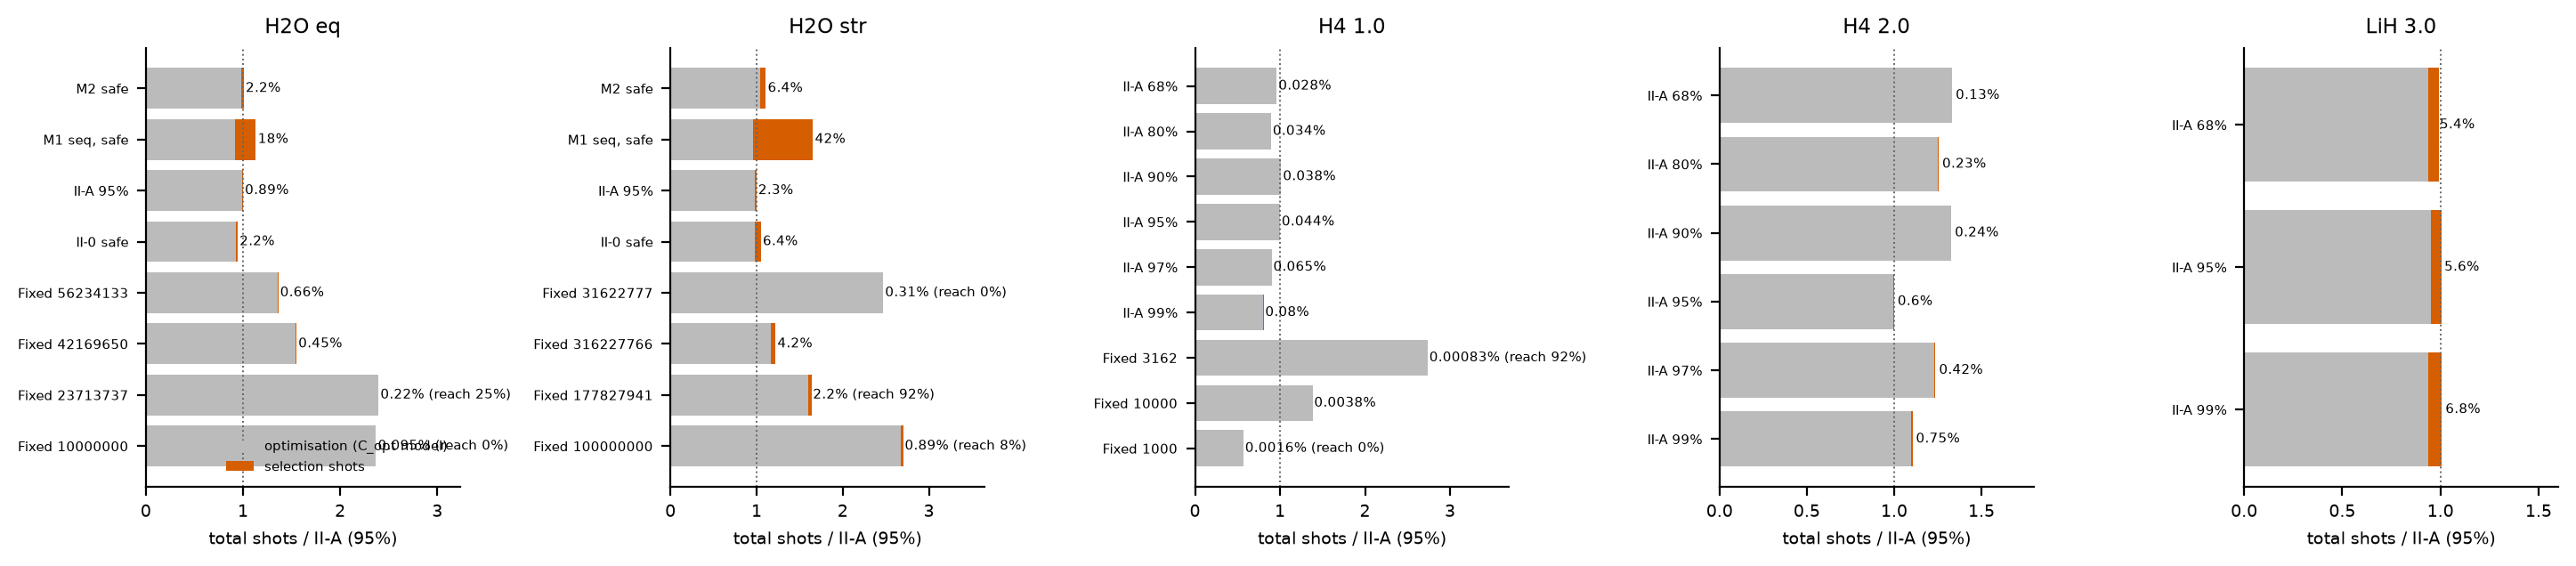

Source data for this figure (header and first rows):
case, system, method, confidence_pct, n, reached_pct, steps_mean, selection_median, optimisation_median, total_median, total_mean, total_se, selection_share_pct, evals_mean, total_vs_cheapest_certified, total_vs_highest_confidence
H2O_eq_HF, H2O eq, Fixed 10000000, pilot, 95.0, 12, 0.0, 27.0, 270031970, 283169055759, 283439087765, 289414866350, 13182717986, 0.09527, 1147, 2.435, 2.435
H2O_eq_HF, H2O eq, Fixed 23713737, pilot, 95.0, 12, 25.0, 25.83, 640302884, 285950311111, 286578756579, 282090562064, 18702033857, 0.2234, 1173, 2.373, 2.373
H2O_eq_HF, H2O eq, Fixed 42169650, pilot, 95.0, 12, 100.0, 20.75, 843416618, 184642669874, 185486086461, 196597985219, 18813678668, 0.4547, 938.8, 1.654, 1.654
H2O_eq_HF, H2O eq, Fixed 56234133, pilot, 95.0, 12, 100.0, 19.17, 1068471037, 161940723703, 163009194800, 152360501890, 9846074596, 0.6555, 799.8, 1.282, 1.282
H2O_eq_HF, H2O eq, II-0 safe, 95.0, 36, 100.0, 17.0, 2482121800, 110530701437, 113150472781, 114212636464, 2850071940, 2.194, 645.9, 0.9609, 0.9609
H2O_eq_HF, H2O eq, II-A data, safe, 95.0, 36, 100.0, 17.0, 1069350120, 118847072531, 119655048470, 118864829317, 3089891266, 0.8937, 671.8, 1.0, 1.0
H2O_eq_HF, H2O eq, M1 seq, safe, 95.0, 36, 100.0, 17.0, 24978736286, 110108499136, 135548237965, 135308387394, 2728972036, 18.43, 629.8, 1.138, 1.138
H2O_eq_HF, H2O eq, M2 safe, 95.0, 36, 100.0, 17.0, 2681332681, 117648907217, 120589880259, 121287537899, 3263520859, 2.224, 677.5, 1.02, 1.02
H2O_stretch_HF, H2O str, Fixed 100000000, pilot, 95.0, 12, 8.333, 27.42, 2800032996, 311864007217, 314664040213, 298303515453, 18165430034, 0.8898, 1134, 2.461, 2.461
H2O_stretch_HF, H2O str, Fixed 177827941, pilot, 95.0, 12, 91.67, 23.92, 4178984186, 186502390498, 190503545631, 212734543975, 14160229371, 2.194, 915.7, 1.755, 1.755
H2O_stretch_HF, H2O str, Fixed 316227766, pilot, 95.0, 12, 100.0, 19.5, 6008349998, 135938859511, 142421552860, 145071171206, 7195845340, 4.219, 715.1, 1.197, 1.197
H2O_stretch_HF, H2O str, Fixed 31622777, pilot, 95.0, 12, 0.0, 28.0, 885470820, 287151136807, 288036607581, 285101621083, 12412176710, 0.3074, 1060, 2.352, 2.352
H2O_stretch_HF, H2O str, II-0 safe, 95.0, 36, 100.0, 18.0, 7871416197, 114486634500, 122643886032, 123683310337, 2516231373, 6.418, 615.6, 1.02, 1.02
H2O_stretch_HF, H2O str, II-A data, safe, 95.0, 36, 100.0, 18.0, 2705058637, 113874781732, 116522810330, 121202065815, 3239310622, 2.321, 635.4, 1.0, 1.0
H2O_stretch_HF, H2O str, M1 seq, safe, 95.0, 36, 100.0, 18.0, 80815669732, 111662529206, 193130528868, 196044489968, 3406656358, 41.85, 627.5, 1.618, 1.618
H2O_stretch_HF, H2O str, M2 safe, 95.0, 36, 100.0, 18.0, 8282849563, 120764962981, 129362384587, 128230422347, 2757343146, 6.403, 642.6, 1.058, 1.058
H4_square_eq_side1p0_HF, H4 1.0, Fixed 1000, pilot, 95.0, 12, 0.0, 20.0, 20476, 1314854629, 1314875104, 2205921564, 750474896, 0.001557, 159.7, 1.025, 0.9838
H4_square_eq_side1p0_HF, H4 1.0, Fixed 10000, pilot, 95.0, 12, 100.0, 12.08, 120310, 3191540044, 3191660357, 3283960142, 295148728, 0.00377, 322.2, 1.526, 1.465
H4_square_eq_side1p0_HF, H4 1.0, Fixed 3162, pilot, 95.0, 12, 91.67, 16.5, 52594, 6318281395, 6318332390, 7000261395, 931798061, 0.0008324, 541.8, 3.252, 3.122
H4_square_eq_side1p0_HF, H4 1.0, II-A data, safe, 99.0, 12, 100.0, 10.0, 1488962, 1860421140, 1862035704, 2242351659, 261797720, 0.07996, 272.7, 1.042, 1.0
H4_square_eq_side1p0_HF, H4 1.0, II-A data, safe, 97.0, 12, 100.0, 10.0, 1355321, 2080230074, 2081504829, 2219441793, 142472238, 0.06511, 260.8, 1.031, 0.9898
H4_square_eq_side1p0_HF, H4 1.0, II-A data, safe, 95.0, 12, 100.0, 10.0, 1007428, 2307782499, 2308687108, 2152642150, 166737466, 0.04364, 249.9, 1.0, 0.96
H4_square_eq_side1p0_HF, H4 1.0, II-A data, safe, 90.0, 12, 100.0, 10.0, 891321, 2343440763, 2344299745, 2416197366, 182846110, 0.03802, 275.1, 1.122, 1.078
H4_square_eq_side1p0_HF, H4 1.0, II-A data, safe, 80.0, 12, 100.0, 10.0, 694459, 2066791407, 2067310182, 2284874960, 239113386, 0.03359, 264.9, 1.061, 1.019
H4_square_eq_side1p0_HF, H4 1.0, II-A data, safe, 68.0, 12, 100.0, 10.0, 614103, 2221740143, 2222471488, 2187156448, 150181694, 0.02763, 258.3, 1.016, 0.9754
H4_square_stretch_side2p0_HF, H4 2.0, II-A data, safe, 99.0, 12, 100.0, 10.0, 14449819, 1918184654, 1932042169, 1906453358, 71738105, 0.7479, 212.6, 1.0, 1.0
H4_square_stretch_side2p0_HF, H4 2.0, II-A data, safe, 97.0, 12, 100.0, 10.0, 9155502, 2153475174, 2163021755, 2236234016, 146090674, 0.4233, 247.2, 1.173, 1.173
H4_square_stretch_side2p0_HF, H4 2.0, II-A data, safe, 95.0, 12, 100.0, 10.0, 10576106, 1736126558, 1748205724, 2026718378, 192821094, 0.605, 225.0, 1.063, 1.063
H4_square_stretch_side2p0_HF, H4 2.0, II-A data, safe, 90.0, 12, 100.0, 10.0, 5665318, 2317651754, 2320952762, 2557247125, 252194296, 0.2441, 272.2, 1.341, 1.341
H4_square_stretch_side2p0_HF, H4 2.0, II-A data, safe, 80.0, 12, 100.0, 10.0, 4967916, 2187878506, 2194993232, 2431246539, 217880664, 0.2263, 275.4, 1.275, 1.275
H4_square_stretch_side2p0_HF, H4 2.0, II-A data, safe, 68.0, 12, 100.0, 10.0, 3134464, 2327274114, 2329657317, 2475423602, 233779968, 0.1345, 269.3, 1.298, 1.298
LiH_R3p0_HF, LiH 3.0, II-A data, safe, 99.0, 3, 100.0, 6.0, 62915345, 865826559, 928741904, 1061999895, 290769591, 6.774, 120.7, 1.298, 1.0
LiH_R3p0_HF, LiH 3.0, II-A data, safe, 95.0, 3, 100.0, 6.0, 51730609, 878660111, 923458225, 1449019059, 526620964, 5.602, 146.7, 1.771, 1.364
LiH_R3p0_HF, LiH 3.0, II-A data, safe, 68.0, 3, 100.0, 6.0, 48944189, 865826559, 901985665, 817989894, 91289089, 5.426, 95.0, 1.0, 0.7702
